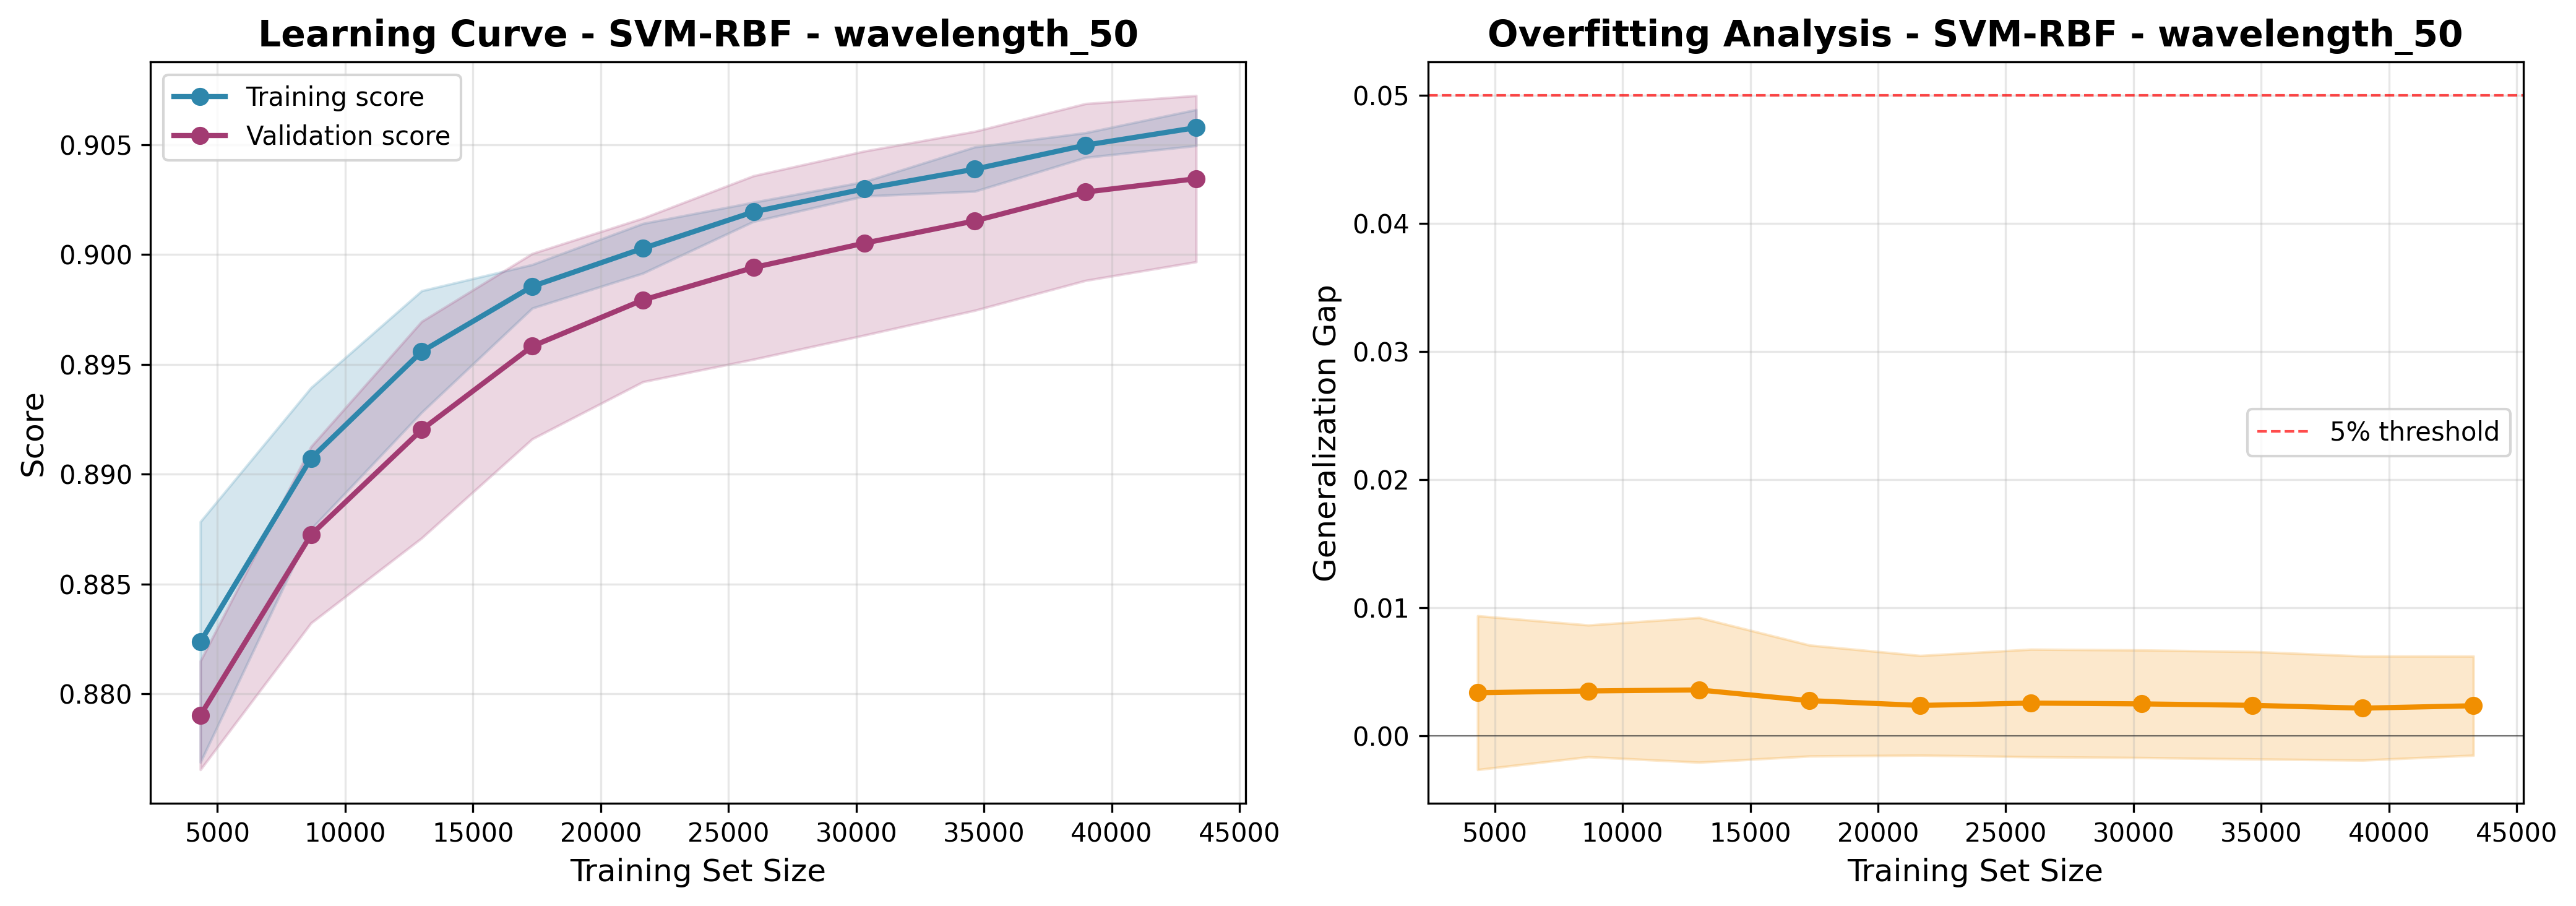

Values plotted in this chart, from the file beside it:
train_size, train_score_mean, train_score_std, val_score_mean, val_score_std, gap_mean, gap_std
4330, 0.8824, 0.005478, 0.879, 0.002474, 0.003342, 0.006011
8660, 0.8907, 0.003221, 0.8872, 0.004016, 0.003481, 0.005148
12990, 0.8956, 0.002768, 0.892, 0.004932, 0.003562, 0.005655
17321, 0.8986, 0.0009929, 0.8958, 0.004221, 0.002726, 0.004336
21651, 0.9003, 0.001132, 0.8979, 0.003727, 0.002351, 0.003895
25981, 0.9019, 0.0004365, 0.8994, 0.004179, 0.002535, 0.004202
30312, 0.903, 0.0003283, 0.9005, 0.004192, 0.002472, 0.004204
34642, 0.9039, 0.001009, 0.9015, 0.004076, 0.002358, 0.004199
38972, 0.905, 0.0005636, 0.9028, 0.004028, 0.002138, 0.004067
43303, 0.9058, 0.0008212, 0.9035, 0.003785, 0.002326, 0.003873
